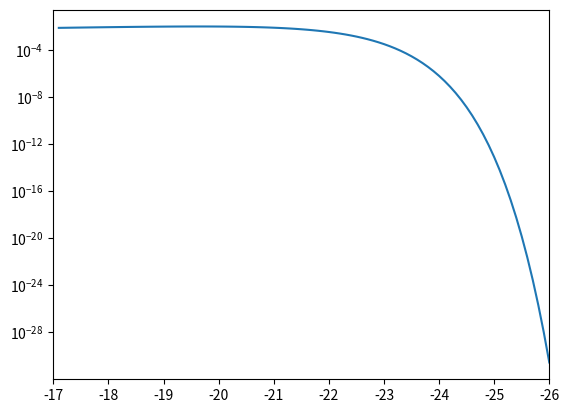

This chart was generated by the following Python code:
#InClass worksheet 1
#1/25/18
#plotting the schechter function

import numpy as np
import matplotlib.pyplot as plt

#constants
h = 70.4/100
Mstar = -23.19-5*np.log(h)
alpha = -0.81
phi_star = 1.66e-2

def Schechter(alpha, Mstar, phi_star, M):
    #define helpful variables to break up function
    a = 10**(0.4*(Mstar-M)*(alpha+1)) #power law
    exp = np.exp(-10**(0.4*(Mstar-M))) #decaying exponential
    Phi = (0.4*np.log(10))*phi_star*a*exp
    return Phi

#etting axis limits
M=np.arange(-26,-17,0.1)
func = Schechter(alpha, Mstar, phi_star, M)
#set numbers to go high to low
plt.xlim(-17,-26)
#set axis to be log based
plt.semilogy(M,func)
plt.show()



